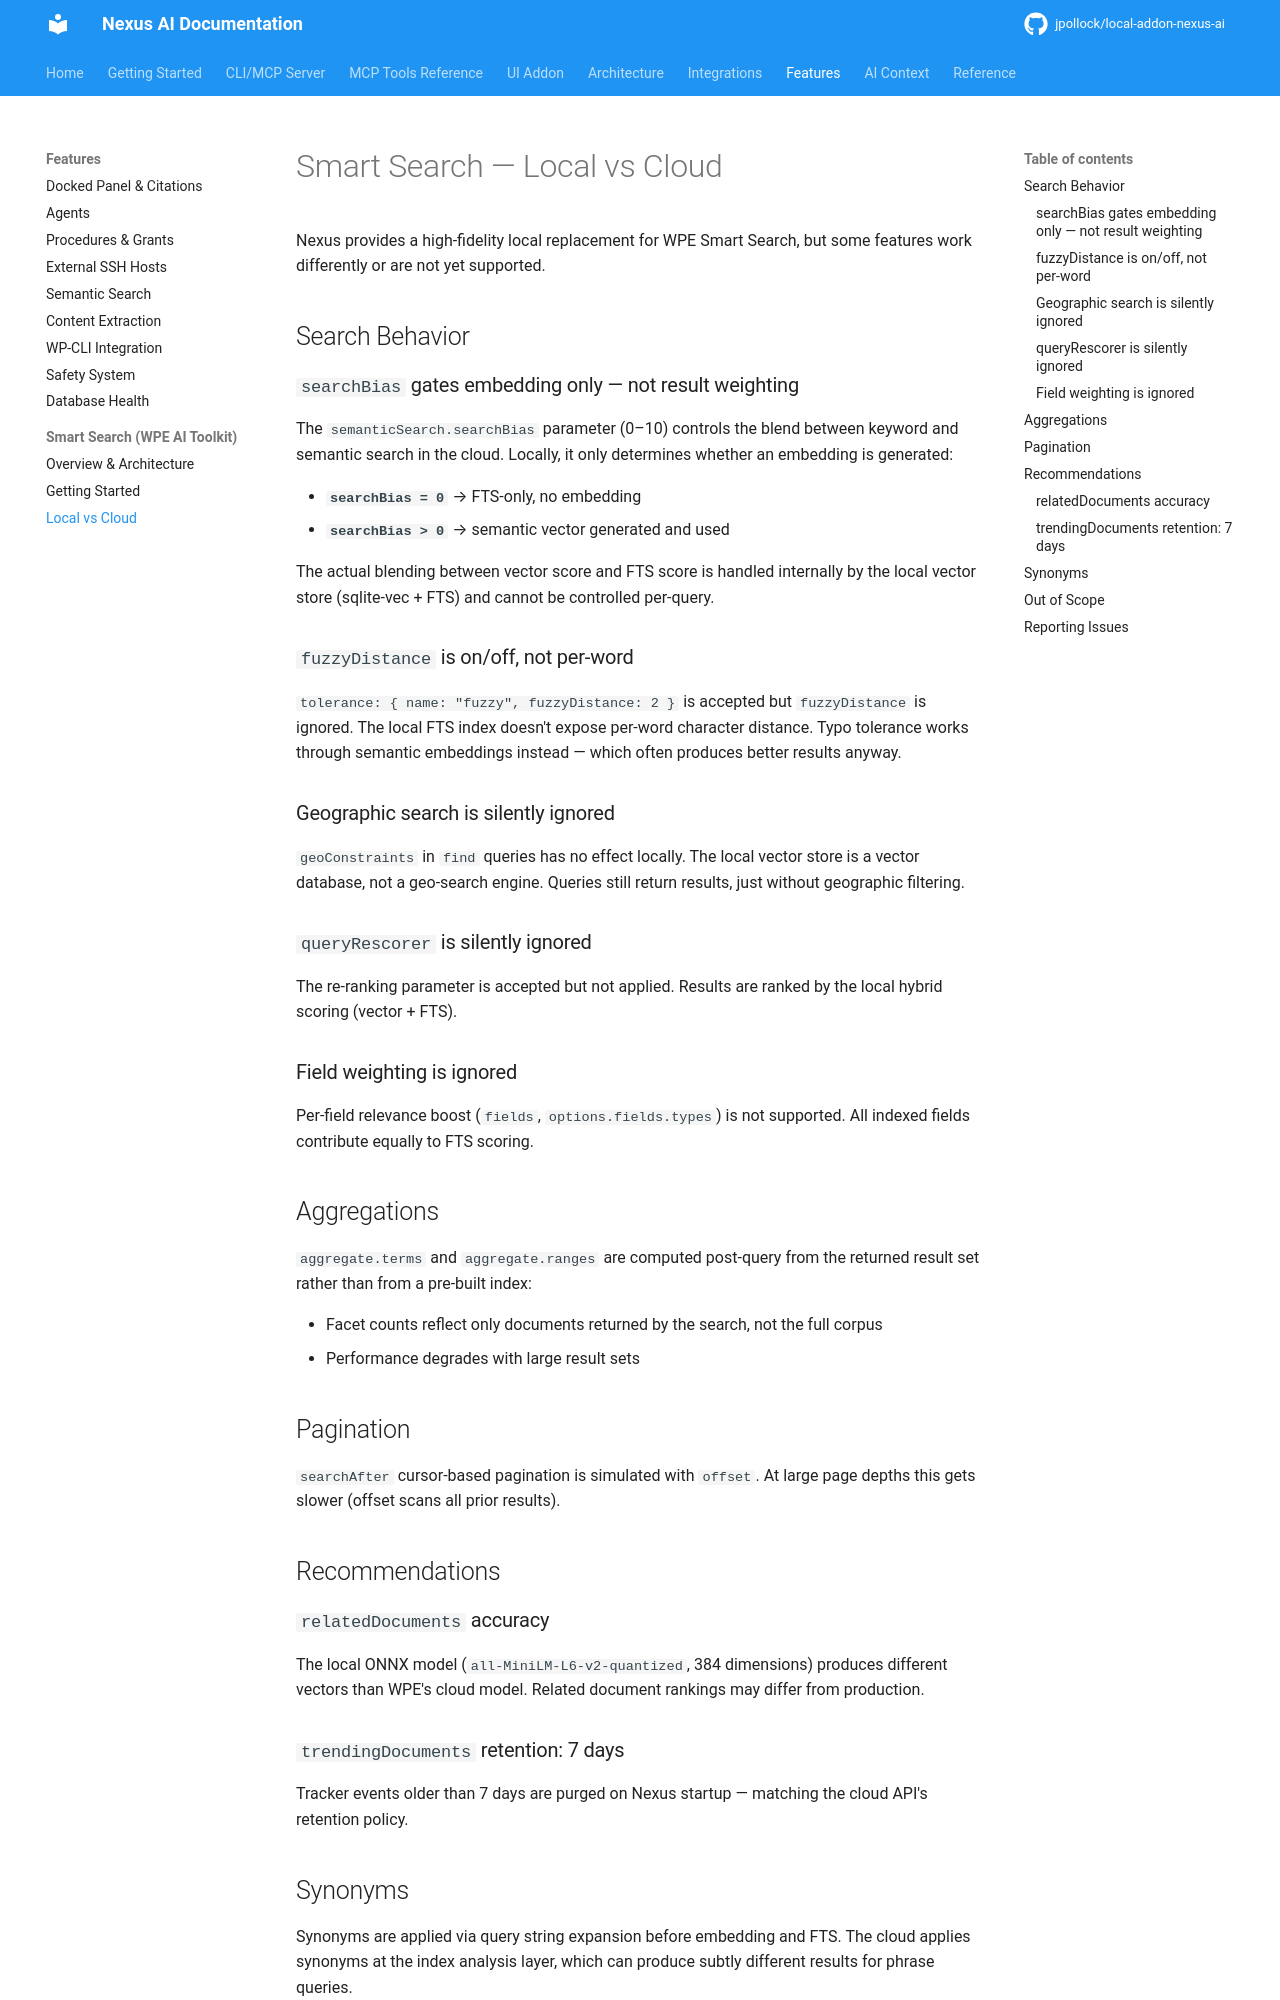

repository: jpollock/local-addon-nexus-ai · page: features/smart-search/limitations/index.html · generator: mkdocs

---
title: Smart Search — Local vs Cloud
description: Where Nexus's local Smart Search backend differs from WPE's cloud
keywords: [smart-search, limitations, local-development, differences]
---

# Smart Search — Local vs Cloud

Nexus provides a high-fidelity local replacement for WPE Smart Search, but some features work differently or are not yet supported.

## Search Behavior

### `searchBias` gates embedding only — not result weighting

The `semanticSearch.searchBias` parameter (0–10) controls the blend between keyword and semantic search in the cloud. Locally, it only determines whether an embedding is generated:

- **`searchBias = 0`** → FTS-only, no embedding
- **`searchBias > 0`** → semantic vector generated and used

The actual blending between vector score and FTS score is handled internally by LanceDB and cannot be controlled per-query.

### `fuzzyDistance` is on/off, not per-word

`tolerance: { name: "fuzzy", fuzzyDistance: 2 }` is accepted but `fuzzyDistance` is ignored. LanceDB FTS doesn't expose per-word character distance. Typo tolerance works through semantic embeddings instead — which often produces better results anyway.

### Geographic search is silently ignored

`geoConstraints` in `find` queries has no effect locally. LanceDB is a vector database, not a geo-search engine. Queries still return results, just without geographic filtering.

### `queryRescorer` is silently ignored

The re-ranking parameter is accepted but not applied. Results are ranked by LanceDB's hybrid scoring.

### Field weighting is ignored

Per-field relevance boost (`fields`, `options.fields.types`) is not supported. All indexed fields contribute equally to FTS scoring.

## Aggregations

`aggregate.terms` and `aggregate.ranges` are computed post-query from the returned result set rather than from a pre-built index:

- Facet counts reflect only documents returned by the search, not the full corpus
- Performance degrades with large result sets

## Pagination

`searchAfter` cursor-based pagination is simulated with `offset`. At large page depths this gets slower (offset scans all prior results).

## Recommendations

### `relatedDocuments` accuracy

The local ONNX model (`all-MiniLM-L6-v2-quantized`, 384 dimensions) produces different vectors than WPE's cloud model. Related document rankings may differ from production.

### `trendingDocuments` retention: 7 days

Tracker events older than 7 days are purged on Nexus startup — matching the cloud API's retention policy.
